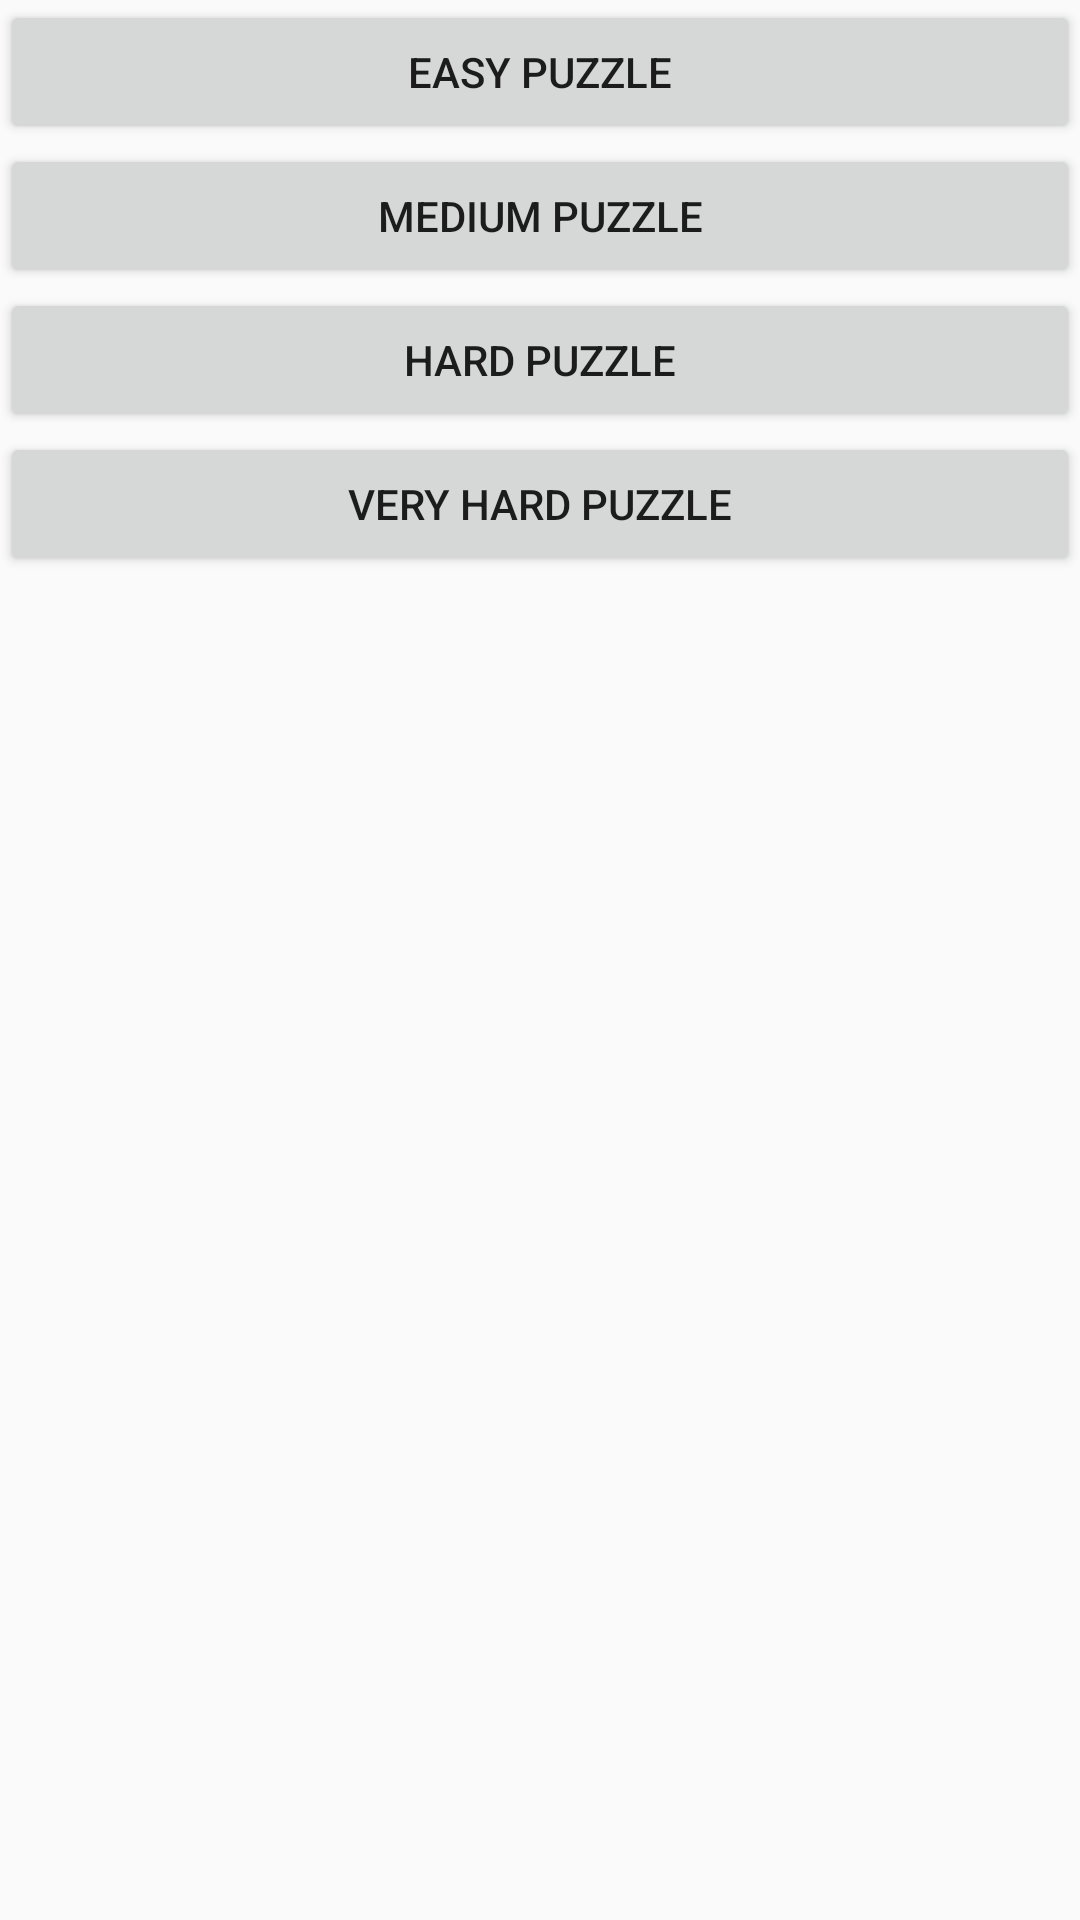

Produce the Android XML layout that renders to this screen, including the resource entries it uses.
<!-- AndroidManifest.xml: application theme AppTheme -->
<!-- res/layout/activity_selection.xml -->
<?xml version="1.0" encoding="utf-8"?>
<LinearLayout
        xmlns:android="http://schemas.android.com/apk/res/android"
        xmlns:tools="http://schemas.android.com/tools"
        xmlns:app="http://schemas.android.com/apk/res-auto"
        android:layout_width="match_parent"
        android:layout_height="match_parent"
        tools:context=".SelectionActivity"
        android:orientation="vertical">

    <Button android:id="@+id/easy"
            android:text="Easy puzzle"
            android:onClick="puzzleSelection"
            android:layout_width="match_parent"
            android:layout_height="wrap_content"/>

    <Button android:id="@+id/medium"
            android:text="Medium puzzle"
            android:onClick="puzzleSelection"
            android:layout_width="match_parent"
            android:layout_height="wrap_content"/>

    <Button android:id="@+id/hard"
            android:text="Hard puzzle"
            android:onClick="puzzleSelection"
            android:layout_width="match_parent"
            android:layout_height="wrap_content"/>

    <Button android:id="@+id/very_hard"
            android:text="Very Hard puzzle"
            android:onClick="puzzleSelection"
            android:layout_width="match_parent"
            android:layout_height="wrap_content"/>

</LinearLayout>
<!-- resources referenced by this layout -->
<resources>
  <style name="AppTheme" parent="Theme.AppCompat.Light.DarkActionBar">
          <item name="colorPrimary">@color/colorPrimary</item>
          <item name="colorPrimaryDark">@color/colorPrimaryDark</item>
          <item name="colorAccent">@color/colorAccent</item>
      </style>
  <color name="colorPrimary">#3F51B5</color>
  <color name="colorPrimaryDark">#303F9F</color>
  <color name="colorAccent">#FF4081</color>
</resources>
